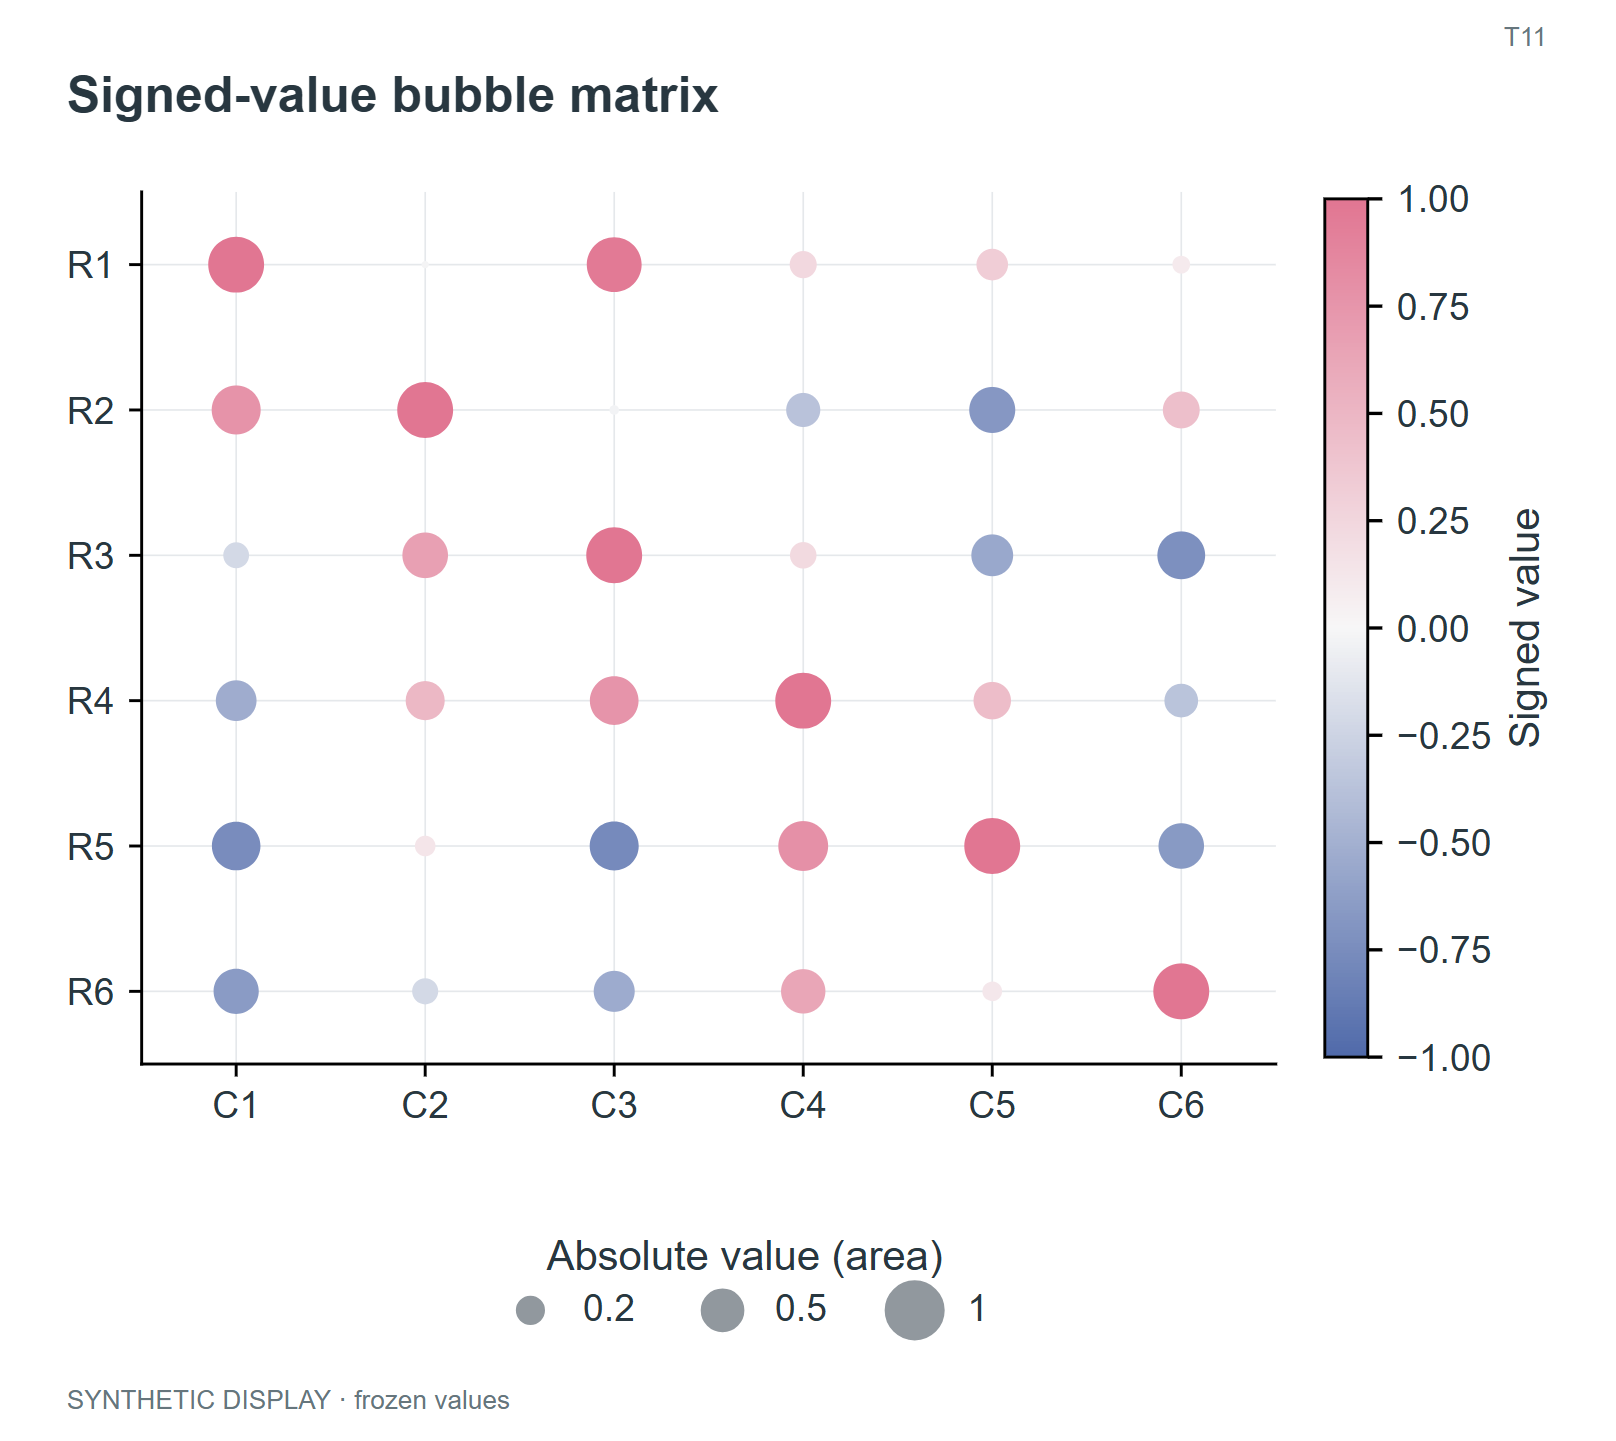

Data behind this chart, as committed beside it:
panel	record_type	value	row	column
E	matrix	1.0	R1	C1
E	matrix	-0.01722	R1	C2
E	matrix	0.9638	R1	C3
E	matrix	0.2358	R1	C4
E	matrix	0.3217	R1	C5
E	matrix	0.1005	R1	C6
E	matrix	0.7685	R2	C1
E	matrix	1.0	R2	C2
E	matrix	-0.03049	R2	C3
E	matrix	-0.3721	R2	C4
E	matrix	-0.6777	R2	C5
E	matrix	0.4347	R2	C6
E	matrix	-0.2144	R3	C1
E	matrix	0.666	R3	C2
E	matrix	1.0	R3	C3
E	matrix	0.2248	R3	C4
E	matrix	-0.5595	R3	C5
E	matrix	-0.7307	R3	C6
E	matrix	-0.5305	R4	C1
E	matrix	0.4893	R4	C2
E	matrix	0.7583	R4	C3
E	matrix	1.0	R4	C4
E	matrix	0.4491	R4	C5
E	matrix	-0.3648	R4	C6
E	matrix	-0.7546	R5	C1
E	matrix	0.1352	R5	C2
E	matrix	-0.7686	R5	C3
E	matrix	0.795	R5	C4
E	matrix	1.0	R5	C5
E	matrix	-0.6631	R5	C6
E	matrix	-0.6538	R6	C1
E	matrix	-0.2184	R6	C2
E	matrix	-0.5387	R6	C3
E	matrix	0.6305	R6	C4
E	matrix	0.1243	R6	C5
E	matrix	1.0	R6	C6
